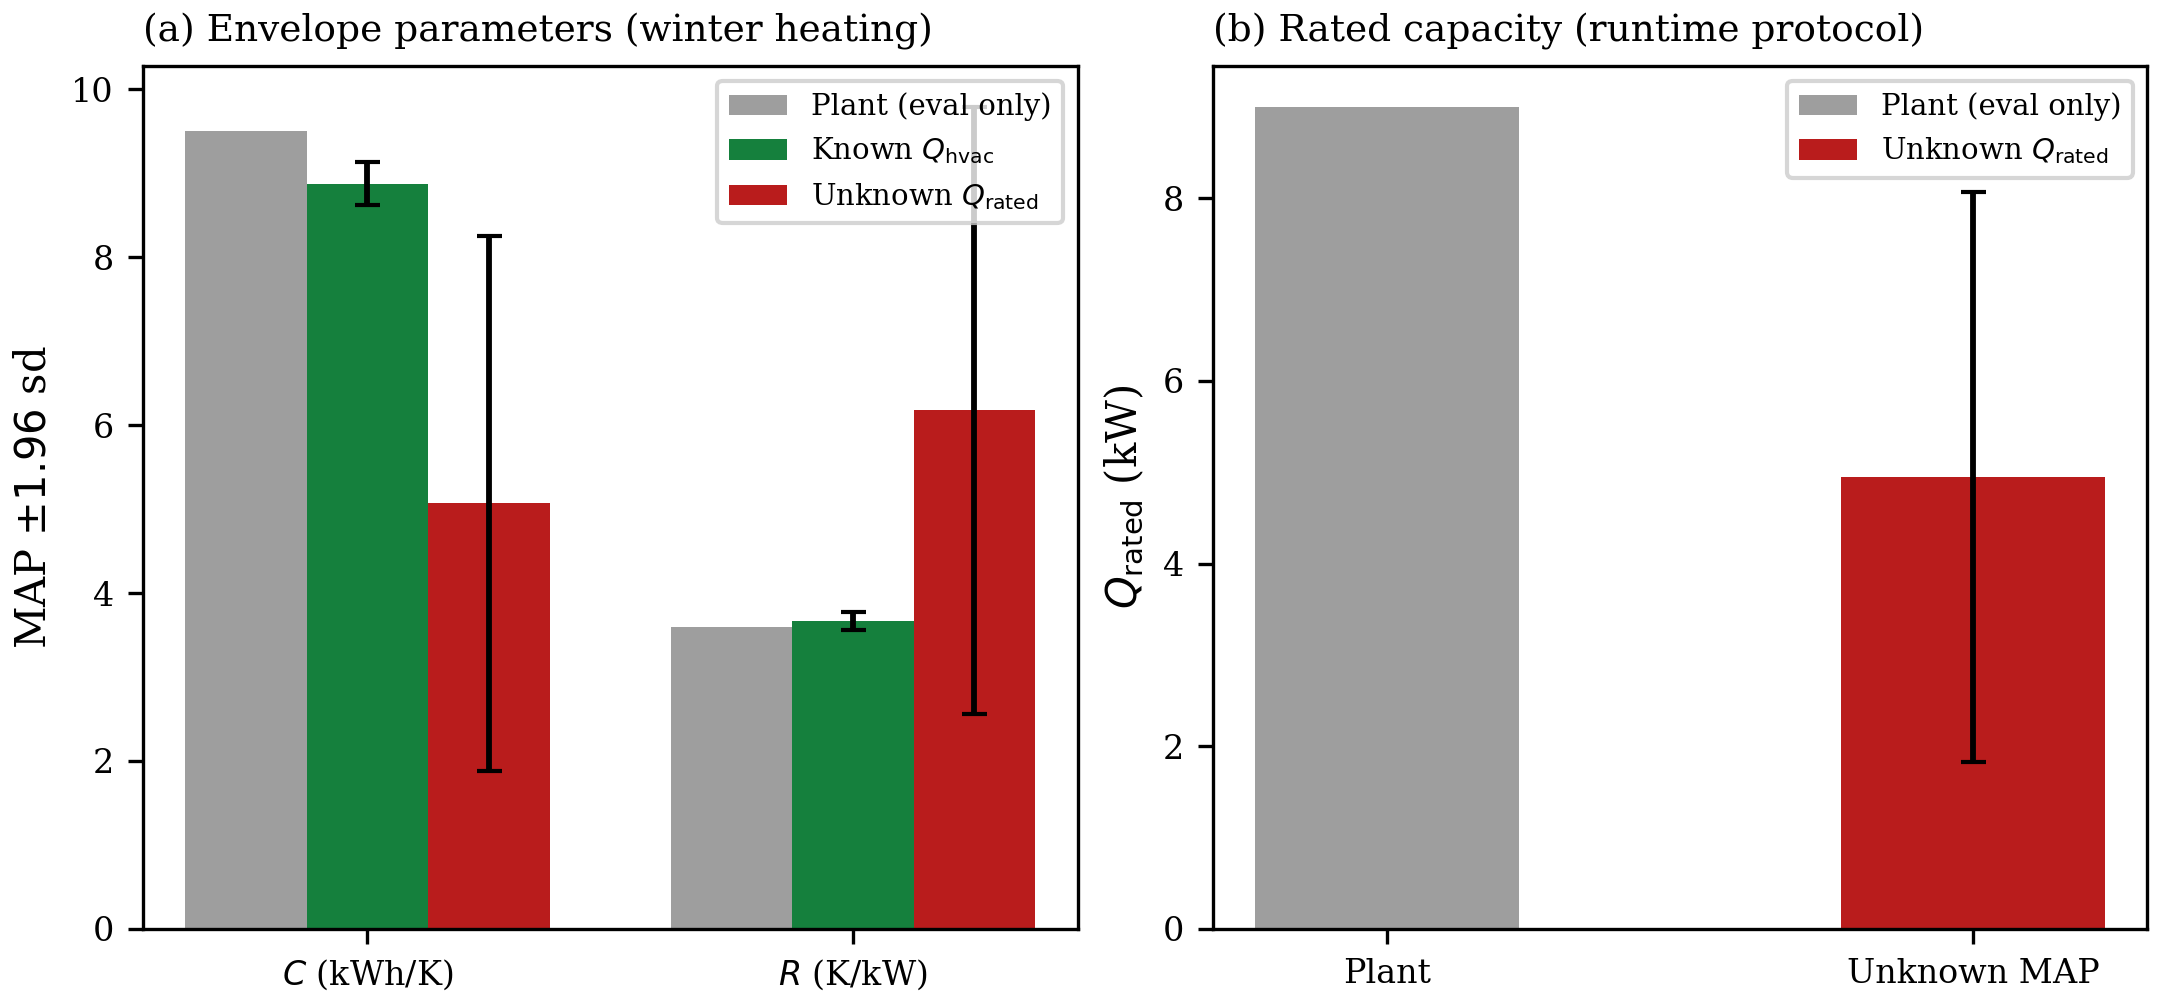

The data file committed next to this chart (first rows):
true, known_map, known_sd, unknown_map, unknown_sd
9.500000000000000000e+00, 8.874712944030761719e+00, 1.303677707910537720e-01, 5.067776203155517578e+00, 1.624900579452514648e+00
3.600000000000000089e+00, 3.663300037384033203e+00, 5.498524755239486694e-02, 6.175610065460205078e+00, 1.843593120574951172e+00
9.000000000000000000e+00, nan, nan, 4.947144985198974609e+00, 1.593304991722106934e+00
